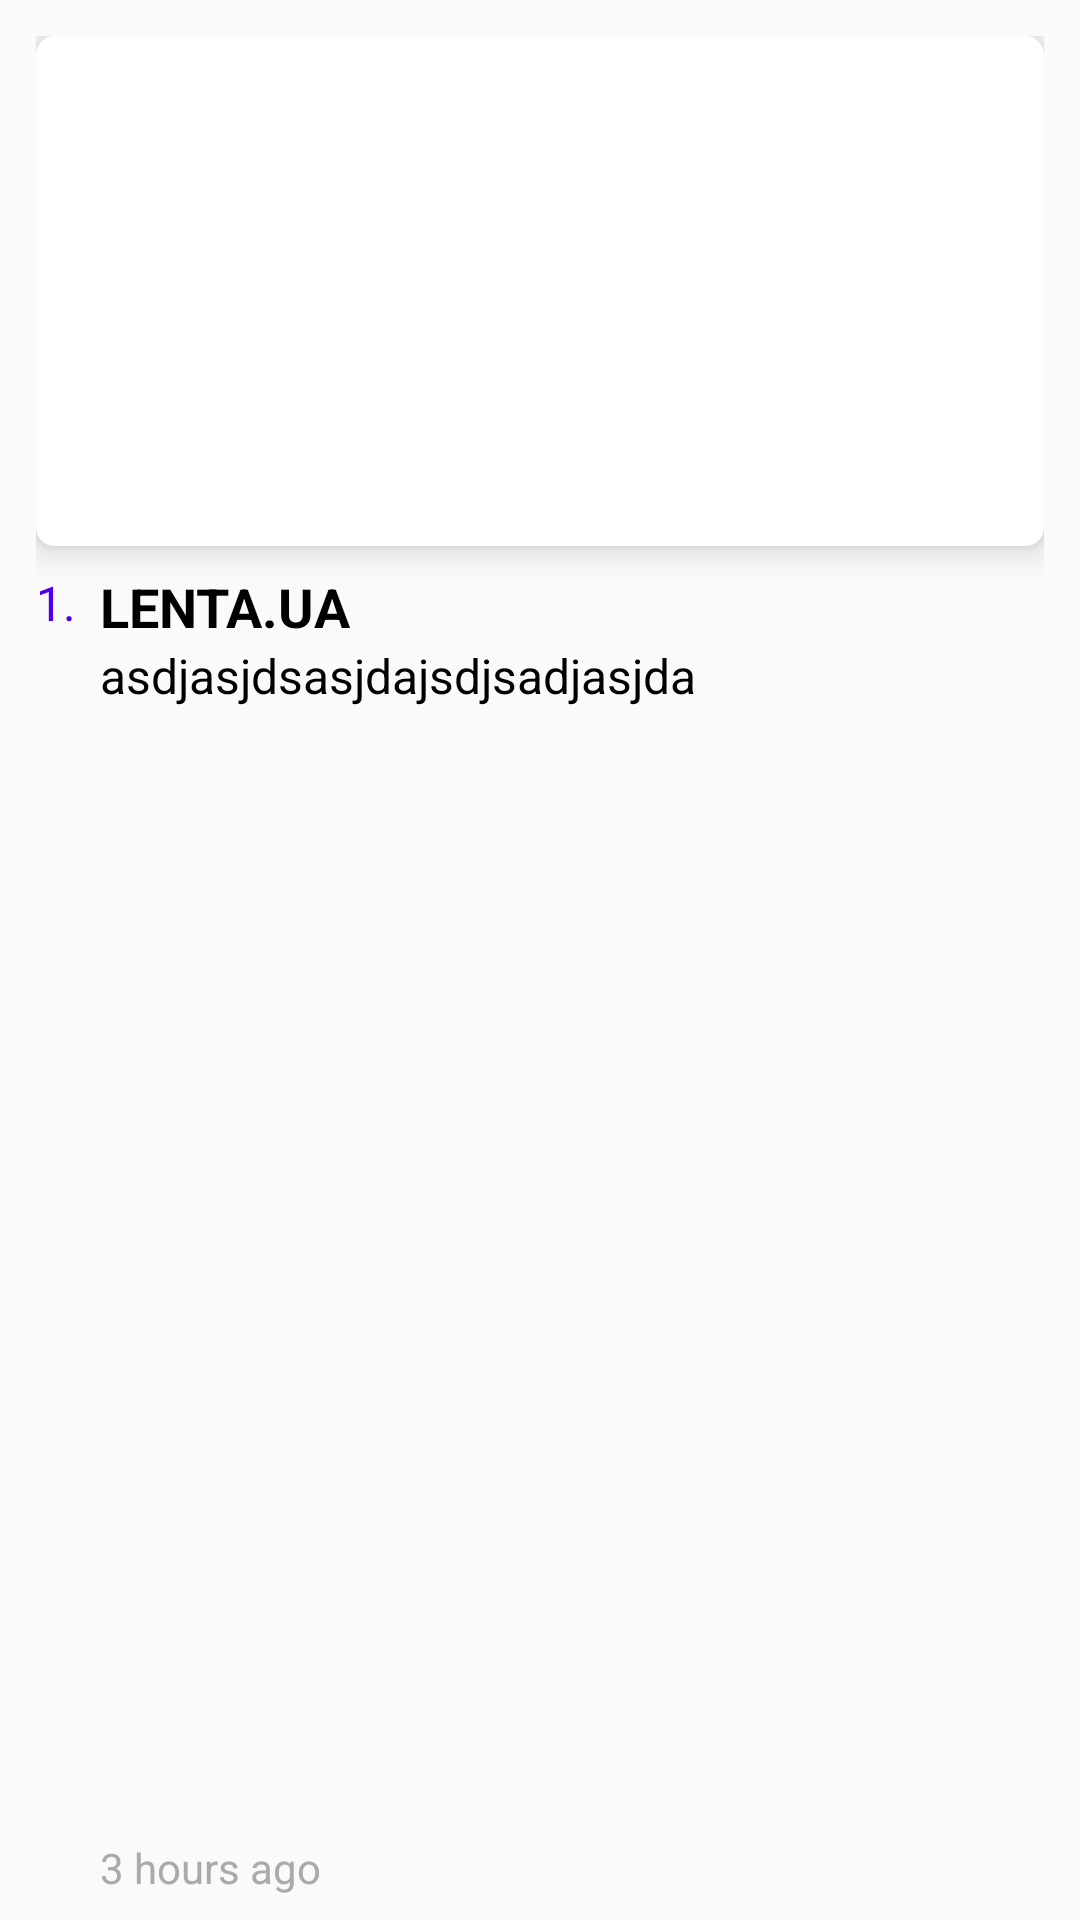

Write the Android layout XML for this screen, with the resource values it uses.
<!-- AndroidManifest.xml: application theme AppTheme -->
<!-- res/layout/adapter_item_news_compilation_main_top_article.xml -->
<?xml version="1.0" encoding="utf-8"?>
<androidx.constraintlayout.widget.ConstraintLayout
        xmlns:android="http://schemas.android.com/apk/res/android"
        xmlns:app="http://schemas.android.com/apk/res-auto"
        android:orientation="vertical"
        android:layout_width="match_parent"
        android:paddingLeft="12dp"
        android:paddingRight="12dp"
        android:paddingTop="12dp"
        android:layout_height="330dp">


    <androidx.cardview.widget.CardView
            android:layout_width="match_parent"
            android:layout_height="170dp"
            app:cardCornerRadius="6dp"
            app:cardElevation="6dp"
            app:layout_constraintEnd_toEndOf="parent"
            app:layout_constraintStart_toStartOf="parent"
            app:layout_constraintTop_toTopOf="parent"
            android:id="@+id/cardView">

        <ImageView
                android:id="@+id/iv_article_image"
                android:layout_width="match_parent"
                android:layout_height="match_parent"
                android:scaleType="centerCrop"
                />

    </androidx.cardview.widget.CardView>


    <TextView
            android:id="@+id/tv_article_number"
            android:layout_width="wrap_content"
            android:layout_height="wrap_content"
            android:text="1."
            android:textColor="@color/colorPrimary"
            android:textSize="16sp"
            android:layout_marginTop="8dp"
            app:layout_constraintStart_toStartOf="parent"
            app:layout_constraintTop_toBottomOf="@+id/cardView"/>

    <TextView
            android:layout_width="wrap_content"
            android:layout_height="wrap_content"
            android:text="LENTA.UA"
            android:textColor="@android:color/black"
            android:textStyle="bold"
            android:textSize="18sp"
            android:layout_marginTop="8dp"
            app:layout_constraintStart_toEndOf="@+id/tv_article_number"
            android:layout_marginStart="8dp"
            android:id="@+id/tv_article_publisher_name"
            app:layout_constraintTop_toBottomOf="@+id/cardView"/>

    <TextView
            android:layout_width="0dp"
            android:layout_height="0dp"
            android:text="asdjasjdsasjdajsdjsadjasjda"
            android:textSize="16sp"
            android:textColor="@android:color/black"
            app:layout_constraintTop_toBottomOf="@+id/tv_article_publisher_name"
            android:ellipsize="end"
            android:layout_marginBottom="8dp"
            app:layout_constraintBottom_toTopOf="@+id/tv_article_publish_date"
            app:layout_constraintStart_toStartOf="@+id/tv_article_publisher_name"
            android:id="@+id/tv_article_title"
            android:layout_marginEnd="8dp"
            app:layout_constraintEnd_toStartOf="@+id/iv_article_options_button"/>

    <TextView
            android:layout_width="wrap_content"
            android:layout_height="wrap_content"
            android:text="3 hours ago"
            android:textColor="@android:color/darker_gray"
            android:layout_marginBottom="8dp"
            app:layout_constraintBottom_toBottomOf="parent"
            android:id="@+id/tv_article_publish_date"
            app:layout_constraintStart_toStartOf="@+id/tv_article_title"/>


    <ImageView
            android:id="@+id/iv_article_options_button"
            android:layout_width="25dp"
            android:layout_height="25dp"
            android:scaleType="centerCrop"
            android:src="@drawable/ic_more_vert"
            android:layout_marginBottom="12dp"
            app:layout_constraintEnd_toEndOf="parent"
            app:layout_constraintBottom_toBottomOf="parent"/>


</androidx.constraintlayout.widget.ConstraintLayout>
<!-- resources referenced by this layout -->
<resources>
  <color name="colorPrimary">#4e00ea</color>
  <style name="AppTheme" parent="Theme.AppCompat.Light.NoActionBar">
          
          <item name="colorPrimary">@color/colorPrimary</item>
          <item name="colorPrimaryDark">@color/colorPrimaryDark</item>
          <item name="colorAccent">@color/colorAccent</item>
      </style>
  <color name="colorPrimaryDark">#0000b6</color>
  <color name="colorAccent">#8d44ff</color>
</resources>
